Run: headless pygame with SDL's dummy video driver; simulated clock (each Clock.tick advances the game by its frame time, no real sleeping); random seed 0; keys injected as events and as key.get_pressed() state; no mouse input.
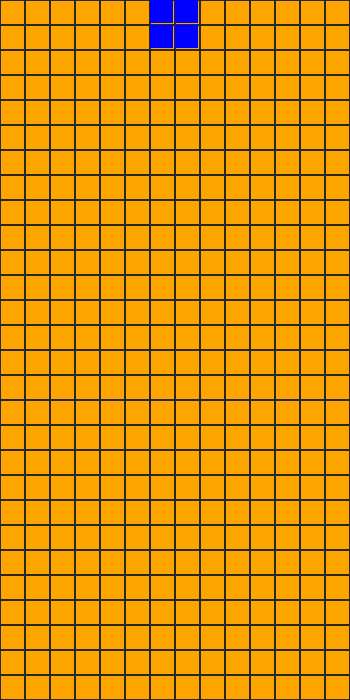
Frame 1 of 4 · flips 1–60 · no input
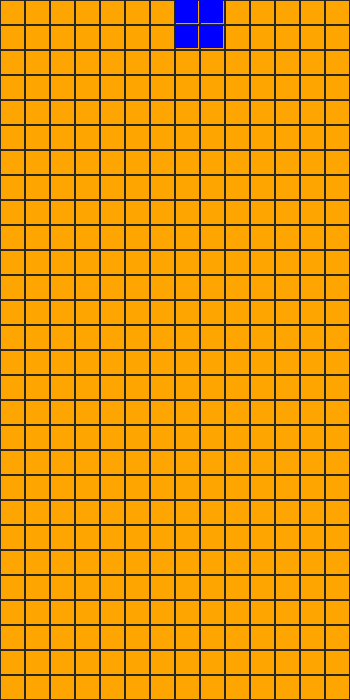
Frame 2 of 4 · flips 61–180 · tapped SPACE, RETURN · held RIGHT (→), D
Frame 3 of 4 · flips 181–300 · held DOWN (↓), S · screen unchanged from frame 2, image omitted
Frame 4 of 4 · flips 301–420 · held LEFT (←), A, UP (↑), W · screen same as frame 1, image omitted

The pygame program that drew these frames:

#!/usr/bin/env python

import pygame
from copy import deepcopy

Shyryna, Dovzhyna = 14, 28
Klitynka = 25
GAME_RES = Shyryna * Klitynka, Dovzhyna * Klitynka
FPS = 1

kolir_polia = pygame.Color('orange')
kolir_klitynky = pygame.Color('blue')

figure_number = 1 

pygame.init()
game_sc = pygame.display.set_mode(GAME_RES)
clock = pygame.time.Clock()
grid = [pygame.Rect(x * Klitynka, y * Klitynka, Klitynka, Klitynka) for x in range(Shyryna) for y in range (Dovzhyna)]
################################################################################
###################################### NEW ######################################
### Создаем Координати фигур 
figures_pos = [[(-1, 0), (-2, 0), (0, 0), (1, 0)],
               [(0, -1), (-1, -1), (-1, 0), (0, 0)],
               [(-1, 0), (-1, 1), (0, 0), (0, -1)],
               [(0, 0), (-1, 0), (0, 1), (-1, -1)],
               [(0, 0), (0, -1), (0, 1), (-1, -1)],
               [(0, 0), (0, -1), (0, 1), (-1, -1)],
               [(0, 0), (0, -1), (0, 1), (-1, 0)],
               [(0, 0), (-1, 0), (1, 0), (0, 1), (-1, -1)]]

## Змінюємоо координати фігур для того щоб вони зявились на нашій сітцій 
## Рухаємо все на середину Зміщуємо головну точку фігури на 1 вниз, щоб вона влазила 
#figures = [[pygame.Rect( x + Shyryna // 2, y + 1, 1, 1) for x, y in fig_pos] for fig_pos in figures_pos]
## Rect(left, top, width, height)
figures = [[pygame.Rect( x + Shyryna // 2, y + 1, 1, 1) for x, y in fig_pos] for fig_pos in figures_pos]
## Устанавлюєм первоначальну точку 
# Rect(left, top, width, height)
# Rect( Віступ вліво, Вершина фігури (точка), Товщина, Висота)
figure_rect = pygame.Rect(0, 0, Klitynka - 2, Klitynka - 2)
### Викликаємо Фігури які в нас є ( 7 штук )
figure = deepcopy(figures[figure_number])

###################################### NEW #####################################
################################################################################
while True:

    dx = 0

    game_sc.fill(kolir_polia)
    for event in pygame.event.get():
        if event.type == pygame.QUIT:
            exit()
        elif event.type == pygame.KEYDOWN:
            if event.key == pygame.K_LEFT:
                dx = -1
            elif event.key == pygame.K_RIGHT:
                dx = 1

    figure_old = deepcopy(figure)
    for i in range(len(figure)):
        figure[i].x += dx
        if figure[i].x < 1 or figure[i].x >= Shyryna - 1:
            figure = figure_old
            break
    
    #draw_grid
    [pygame.draw.rect(game_sc, (40, 40, 40), i_rect, 1) for i_rect in grid]
    ################################################################################
    ###################################### NEW #####################################
    #draw_figure
    # Для кожного із кубіків фігури робимо наступні дії
    for i in range(len(figure)):
        figure_rect.x = figure[i].x * Klitynka
        figure_rect.y = figure[i].y * Klitynka
        pygame.draw.rect(game_sc, kolir_klitynky, figure_rect)
    ## Виклакаємо функцію малювання , ( задаємо розмір екрану, Встановлюємл колір фігур , Передаємо координати для малювання фігури )
    ###################################### NEW #####################################
    ################################################################################
    pygame.display.flip()
    clock.tick(FPS)
